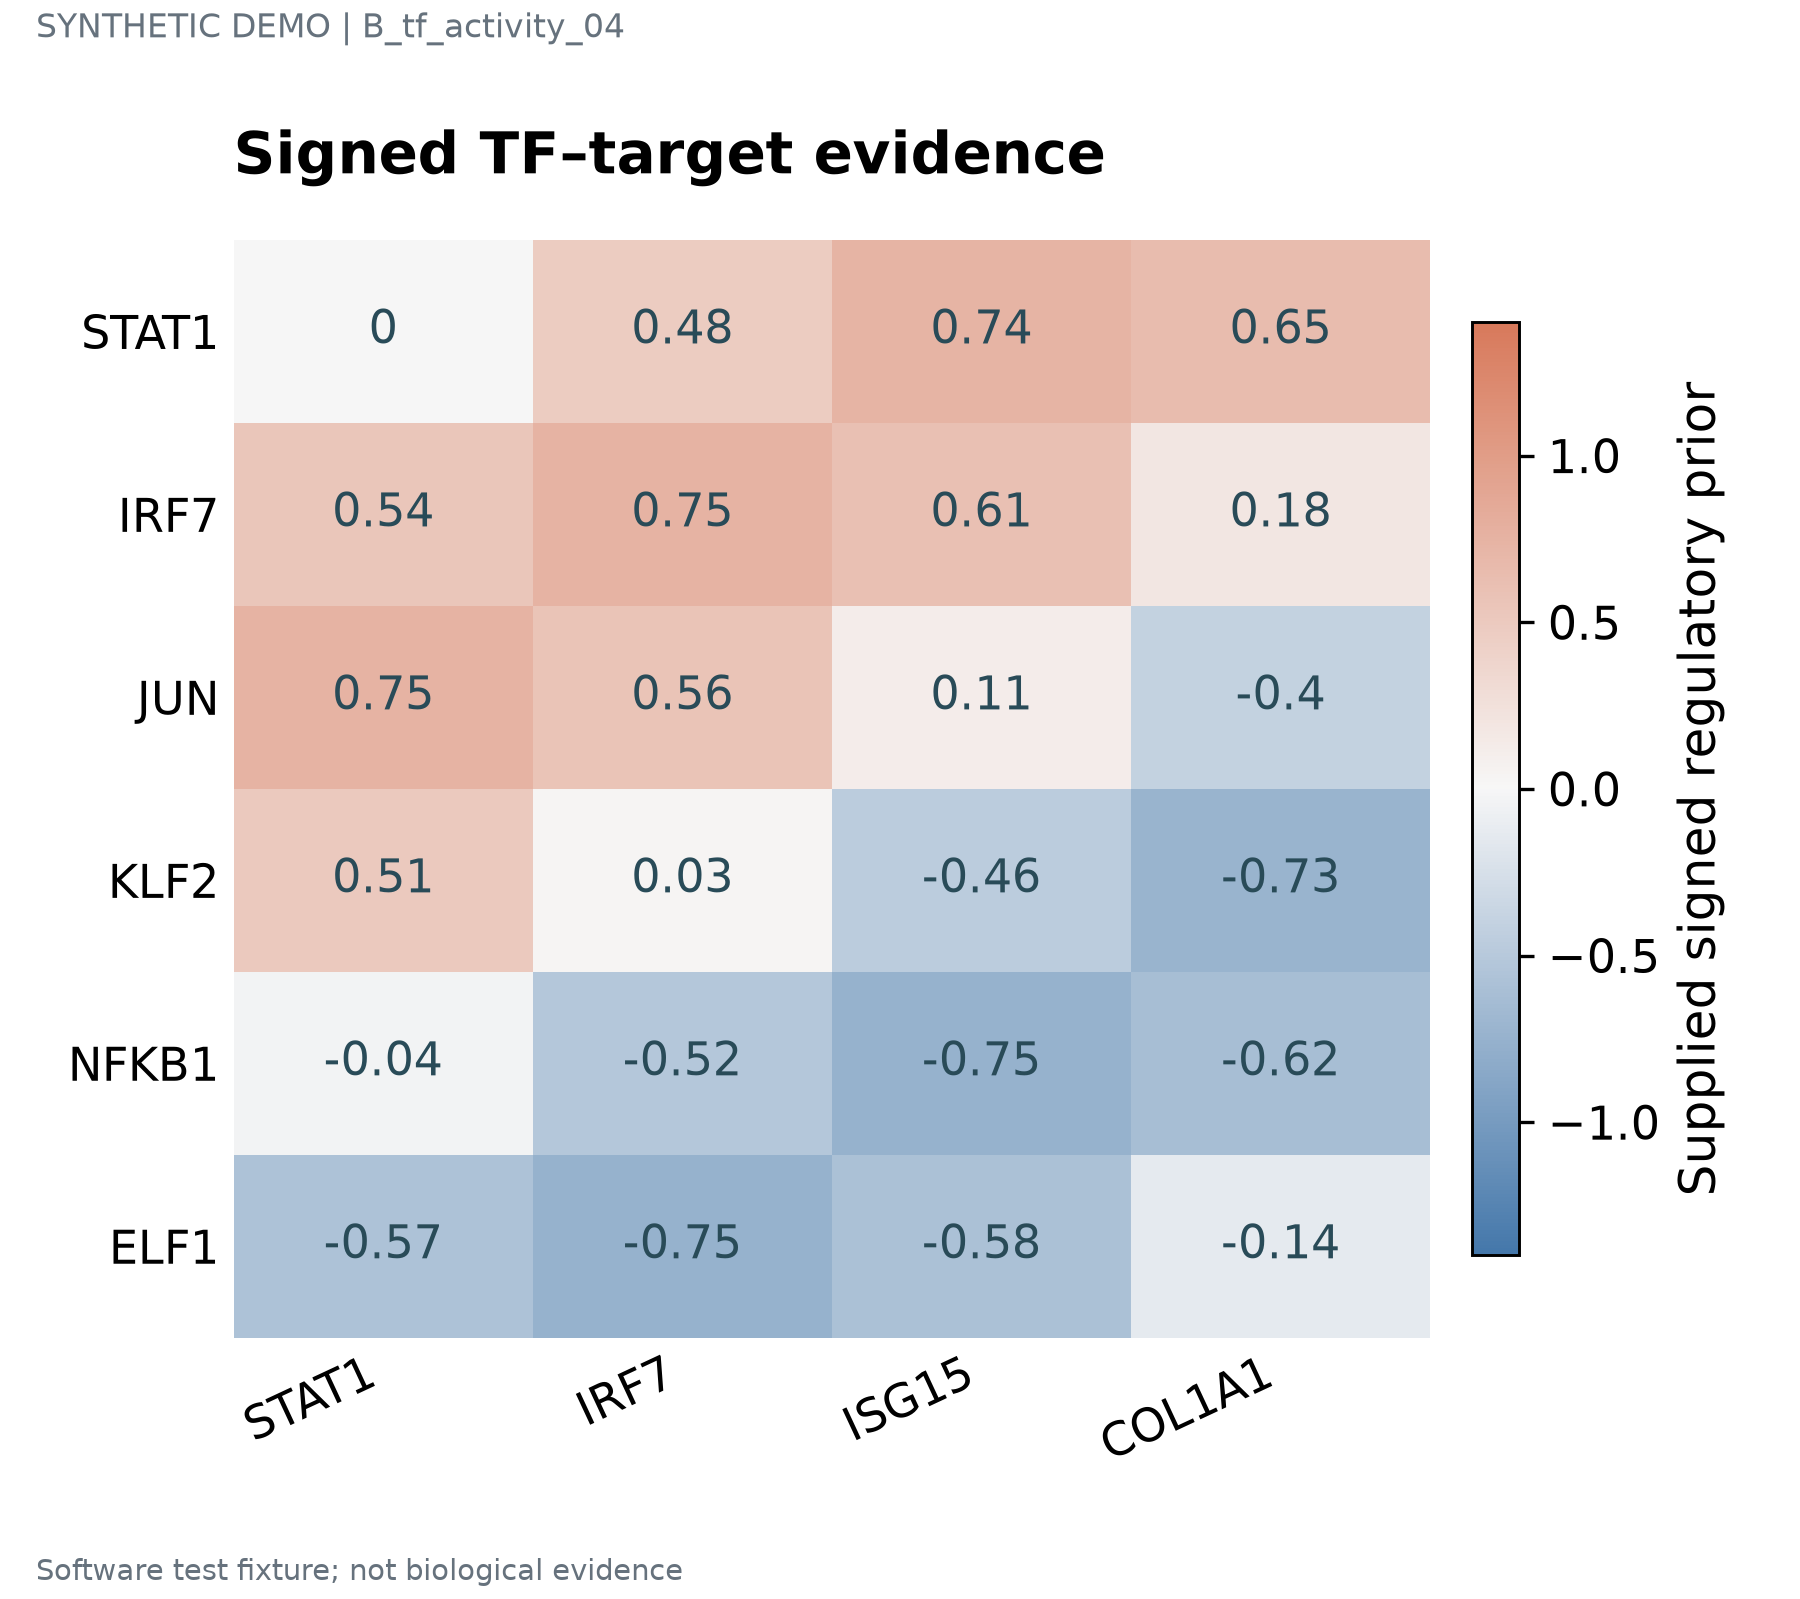

Values plotted in this chart, from the file beside it:
label	series	value	panel_id
STAT1	STAT1	0.0	p1
STAT1	IRF7	0.48	p1
STAT1	ISG15	0.74	p1
STAT1	COL1A1	0.65	p1
IRF7	STAT1	0.54	p1
IRF7	IRF7	0.75	p1
IRF7	ISG15	0.61	p1
IRF7	COL1A1	0.18	p1
JUN	STAT1	0.75	p1
JUN	IRF7	0.56	p1
JUN	ISG15	0.11	p1
JUN	COL1A1	-0.4	p1
KLF2	STAT1	0.51	p1
KLF2	IRF7	0.03	p1
KLF2	ISG15	-0.46	p1
KLF2	COL1A1	-0.73	p1
NFKB1	STAT1	-0.04	p1
NFKB1	IRF7	-0.52	p1
NFKB1	ISG15	-0.75	p1
NFKB1	COL1A1	-0.62	p1
ELF1	STAT1	-0.57	p1
ELF1	IRF7	-0.75	p1
ELF1	ISG15	-0.58	p1
ELF1	COL1A1	-0.14	p1
